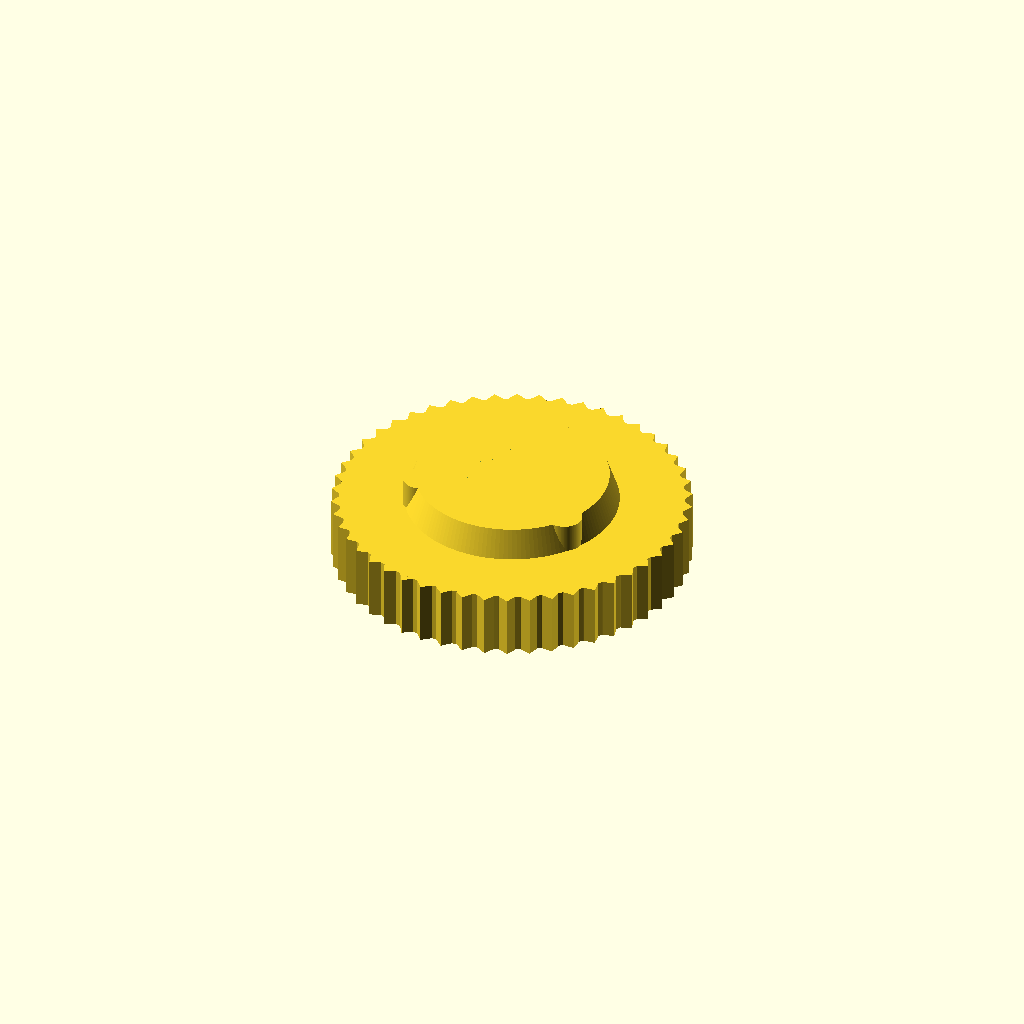
Cell 1: rendered with the file's own defaults.
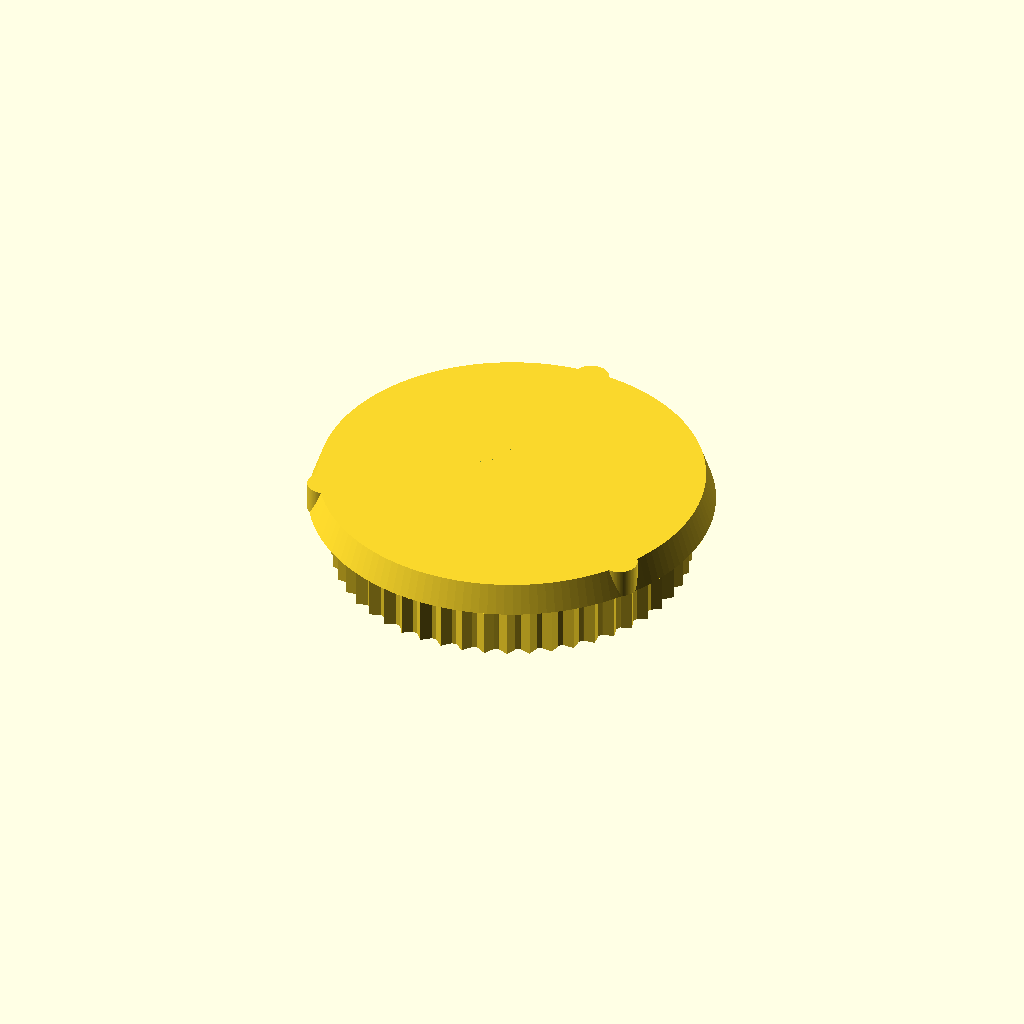
Cell 2: the same model with main_diameter = 32.9.
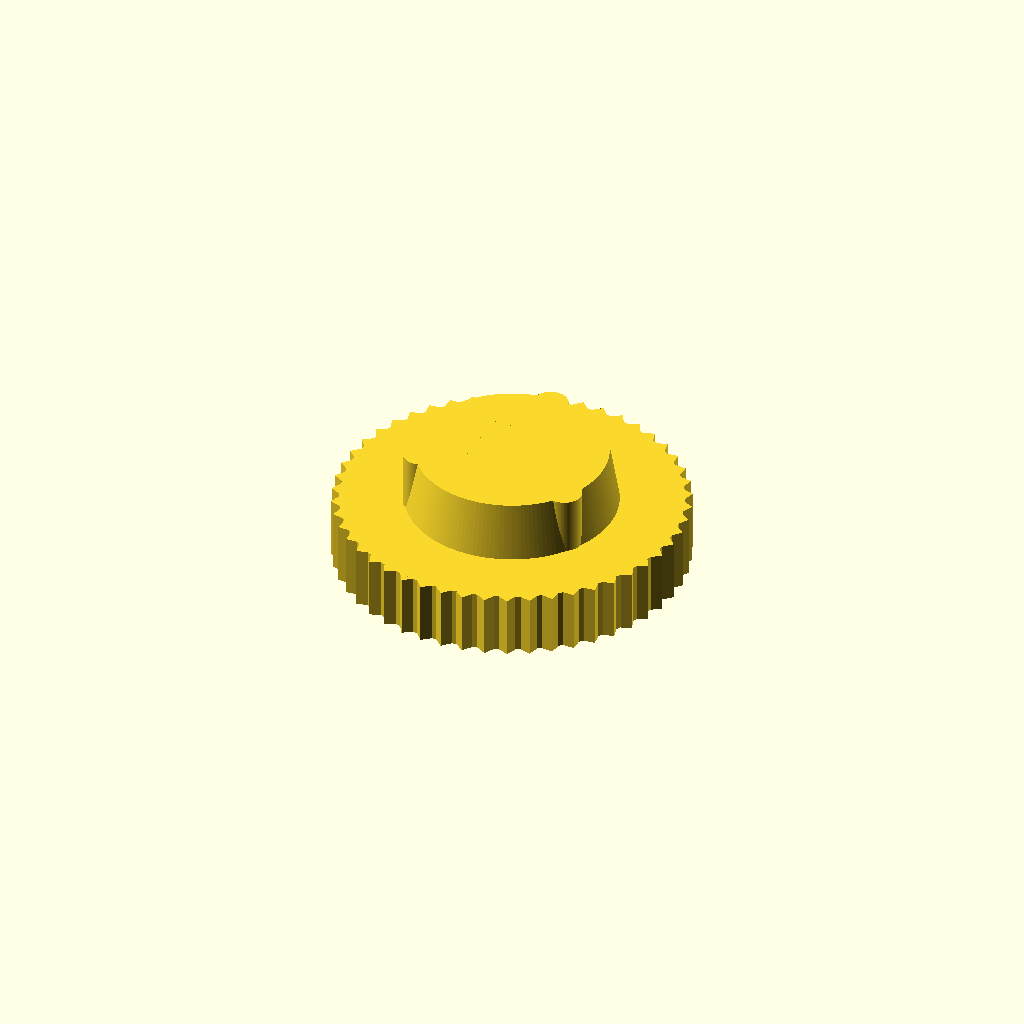
Cell 3 — main_height set to 5, the other parameters unchanged.
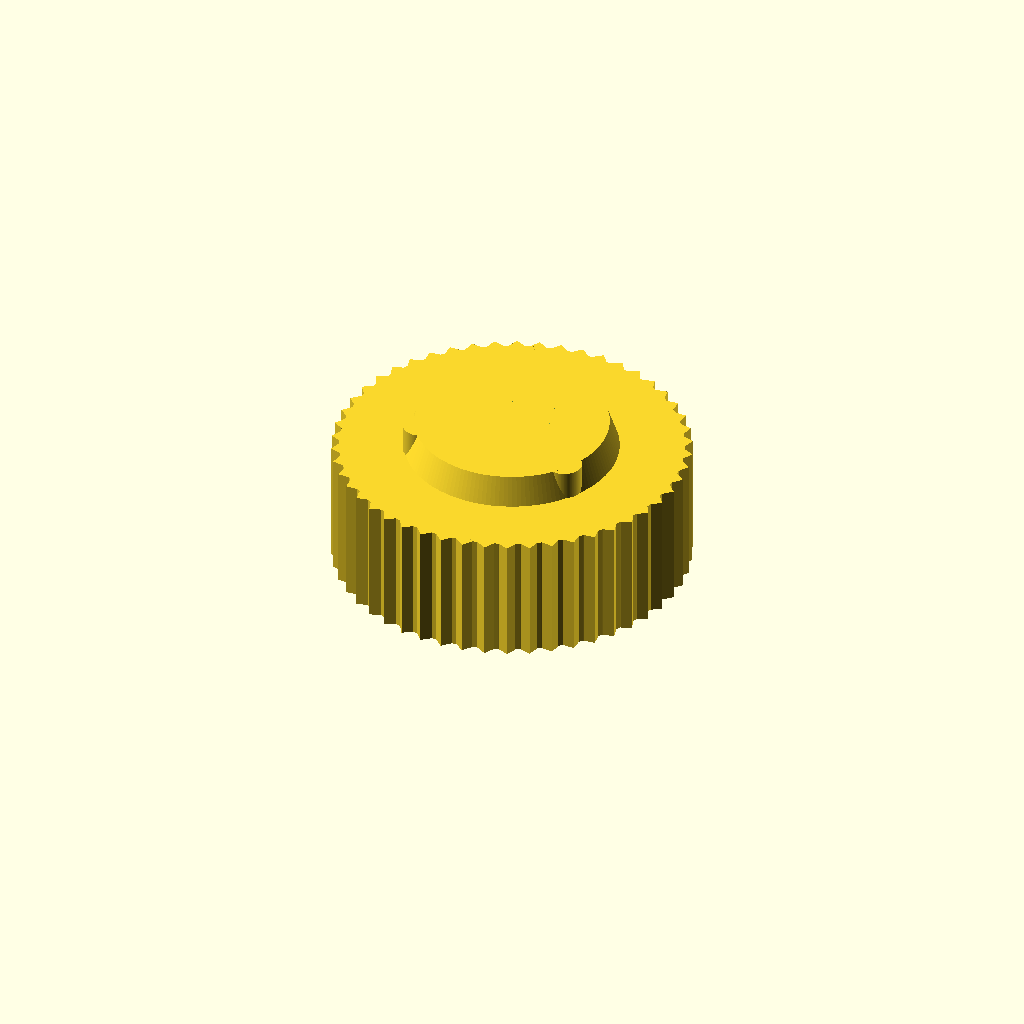
Cell 4 — grip_height set to 11, the other parameters unchanged.
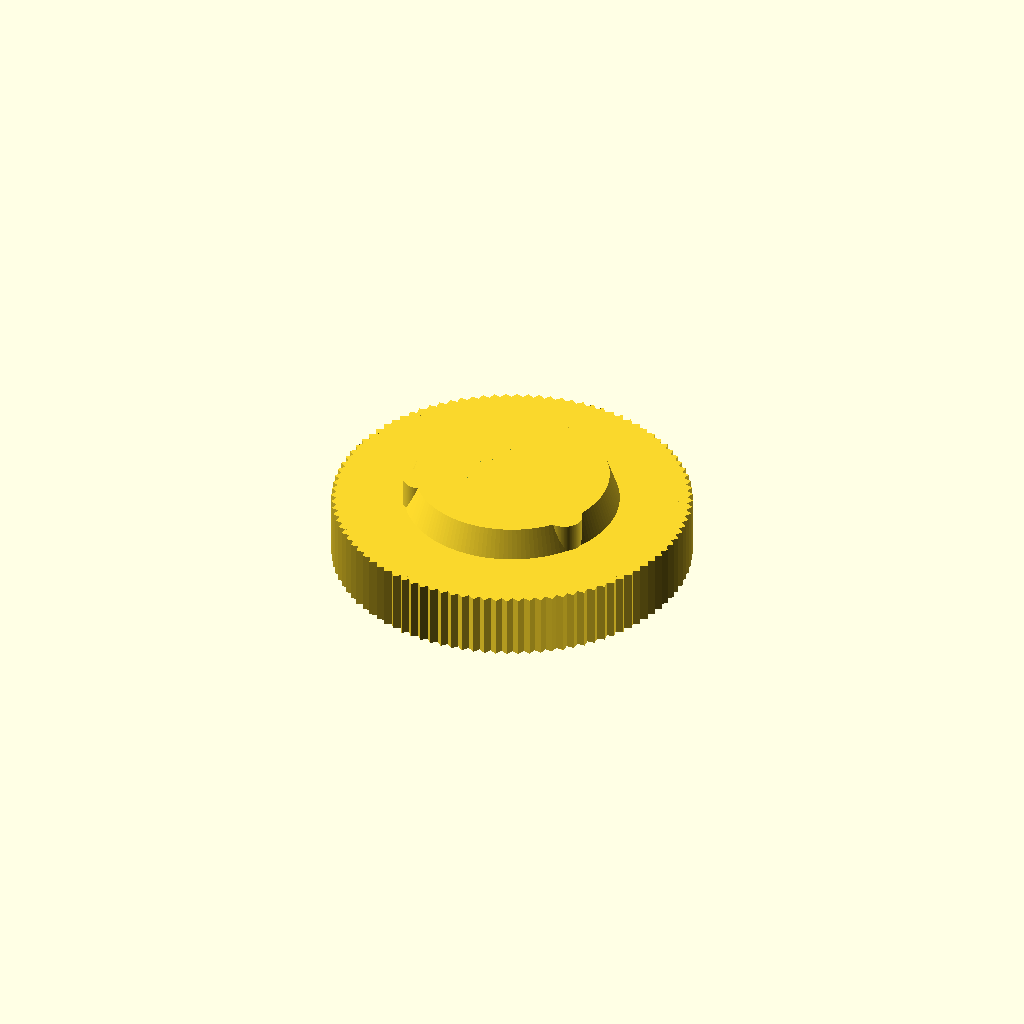
Cell 5: num_grips = 100 (everything else at default).
One fixed orthographic camera (rotation 55°, 0°, 25°; colour scheme Cornfield) for every cell.
OpenSCAD source file M150-bezel-tool.scad:
// Skilhunt M150 Bezel Tool
// Version 1.0

$fn = 150;

///////// Variables
main_diameter = 16.45; // mm - diameter of big cylinder cutout
cone_wider_diameter = main_diameter + 1.95;
wing_radius = 1.54; // mm - radius of smaller cylinders
wing_offset = (main_diameter / 2) - (0.28 * wing_radius); // offset inward slightly
main_height = 2.5; // mm - height of cylinder and wings

grip_height = 5.5; // mm
grip_z_offset = (grip_height / 2);
main_z_offset = (main_height / 2) + grip_height;

num_grips = 50;
grips_radius = 14.75;
gear_rotation_offset = 360 / num_grips;
grip_box_width = .5;

num_wings = 3;

///////// Code

// Wing circles
translate([0, 0, main_z_offset - 0.001]) {
    translate([0,0,0]){
    // Create wings
    wing_rotation_offset = 360 / num_wings;
    for (i = [0:(num_wings - 1)]) {
        rotate([0, 0, (i * wing_rotation_offset)]) {
            translate([0, wing_offset, 0]) {
                cylinder(h = main_height, r = wing_radius, center = true);
            }
        }
    }
    // Cone for wings to attach to
    cylinder(h = main_height, d1 = cone_wider_diameter, d2 = main_diameter+.25, center = true);
    }
}


// Grip - made of rotated cubes to use the corners as little grips
translate([0, 0, grip_z_offset]) { // offset to make sure they form one object
    difference() {
        translate([0,0,0]) { // Group grips and filler cylinder together
        for (i = [0:(num_grips - 1)]) {
            rotate([0, 0, (i * gear_rotation_offset) + 45]) {
                translate([0, grips_radius, 0]) {
                    rotated_box(w = grip_box_width * 2, h = grip_height);
                }
            }
        }
        
        cylinder(h = grip_height, r = grips_radius, center = true);
        }
        
        // Square drive cutout - sink into wing part a bit
        square_drive_cutout(grip_height+100);
    }
}

module rotated_box(w, h) {
    rotate([0, 0, 45]) {
        cube([w, w, h], center = true);
    }
}

module square_drive_cutout(height) {
    box_inner_width = 6.4; // mm for 1/4in ratchet
    
    // Square drive cutout
    cube(size = [box_inner_width, box_inner_width, height], center = true);
    // Rotate 4 cylinders around the edge of the box (offset in by 25%) as a ball detent channel
    for(i = [0:3]) {
        rotate([0, 0, (i * 90)]) {
            translate([0, (box_inner_width/2) - (0.25 * box_inner_width / 2), 0]) {
                cylinder(h = height, r = 1.2, center = true);
            }
        }
    }
}
Parameter table extracted from the source (name, type, default, range or options):
main_diameter: number, default 16.45
wing_radius: number, default 1.54
main_height: number, default 2.5
grip_height: number, default 5.5
num_grips: number, default 50
grips_radius: number, default 14.75
grip_box_width: number, default 0.5
num_wings: number, default 3
